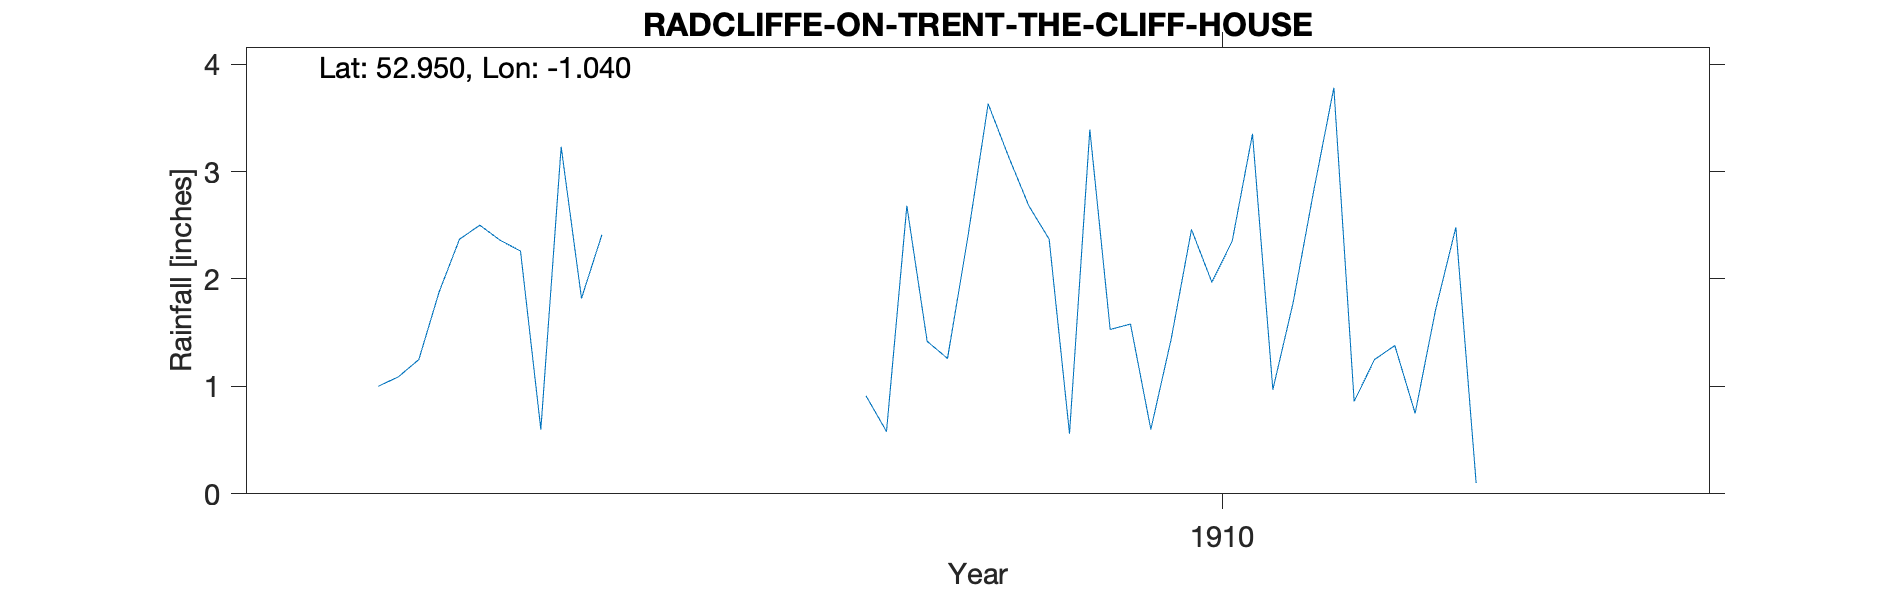

The data file committed next to this chart (first rows):
RADCLIFFE-ON-TRENT-THE-CLIFF-HOUSE, , , , , , , , , , , , , , , , , , , , 
Grid ref, SK646396, Long, -1.04, Lat, 52.95, Elevation, 130, ft, , , , , , , , , , , , 
Station no, RR7228, , , , , , , , , , , , , , , , , , , 
, 1900, 1901, 1902, 1903, 1904, 1905, 1906, 1907, 1908, 1909, 1910, 1911, 1912, 1913, 1914, 1915, 1916, 1917, 1918, 1919
January, , , , , , , , 1, , 0.91, 1.53, 0.86, , , , , , , , 
February, , , , , , , , 1.09, , 0.58, 1.58, 1.25, , , , , , , , 
March, , , , , , , , 1.25, , 2.68, 0.6, 1.38, , , , , , , , 
April, , , , , , , , 1.88, , 1.42, 1.44, 0.75, , , , , , , , 
May, , , , , , , , 2.37, , 1.26, 2.46, 1.71, , , , , , , , 
June, , , , , , , , 2.5, , 2.39, 1.97, 2.48, , , , , , , , 
July, , , , , , , , 2.36, , 3.63, 2.35, 0.1, , , , , , , , 
August, , , , , , , , 2.26, , 3.14, 3.35, , , , , , , , , 
September, , , , , , , , 0.6, , 2.68, 0.97, , , , , , , , , 
October, , , , , , , , 3.23, , 2.37, 1.78, , , , , , , , , 
November, , , , , , , , 1.82, , 0.56, 2.81, , , , , , , , , 
December, , , , , , , , 2.41, , 3.39, 3.78, , , , , , , , , 
Total, , , , , , , , 22.77, , 25.01, 24.62, , , , , , , , , 
Elevation estimated from OS map, , , , , , , , , , , , , , , , , , , , 
